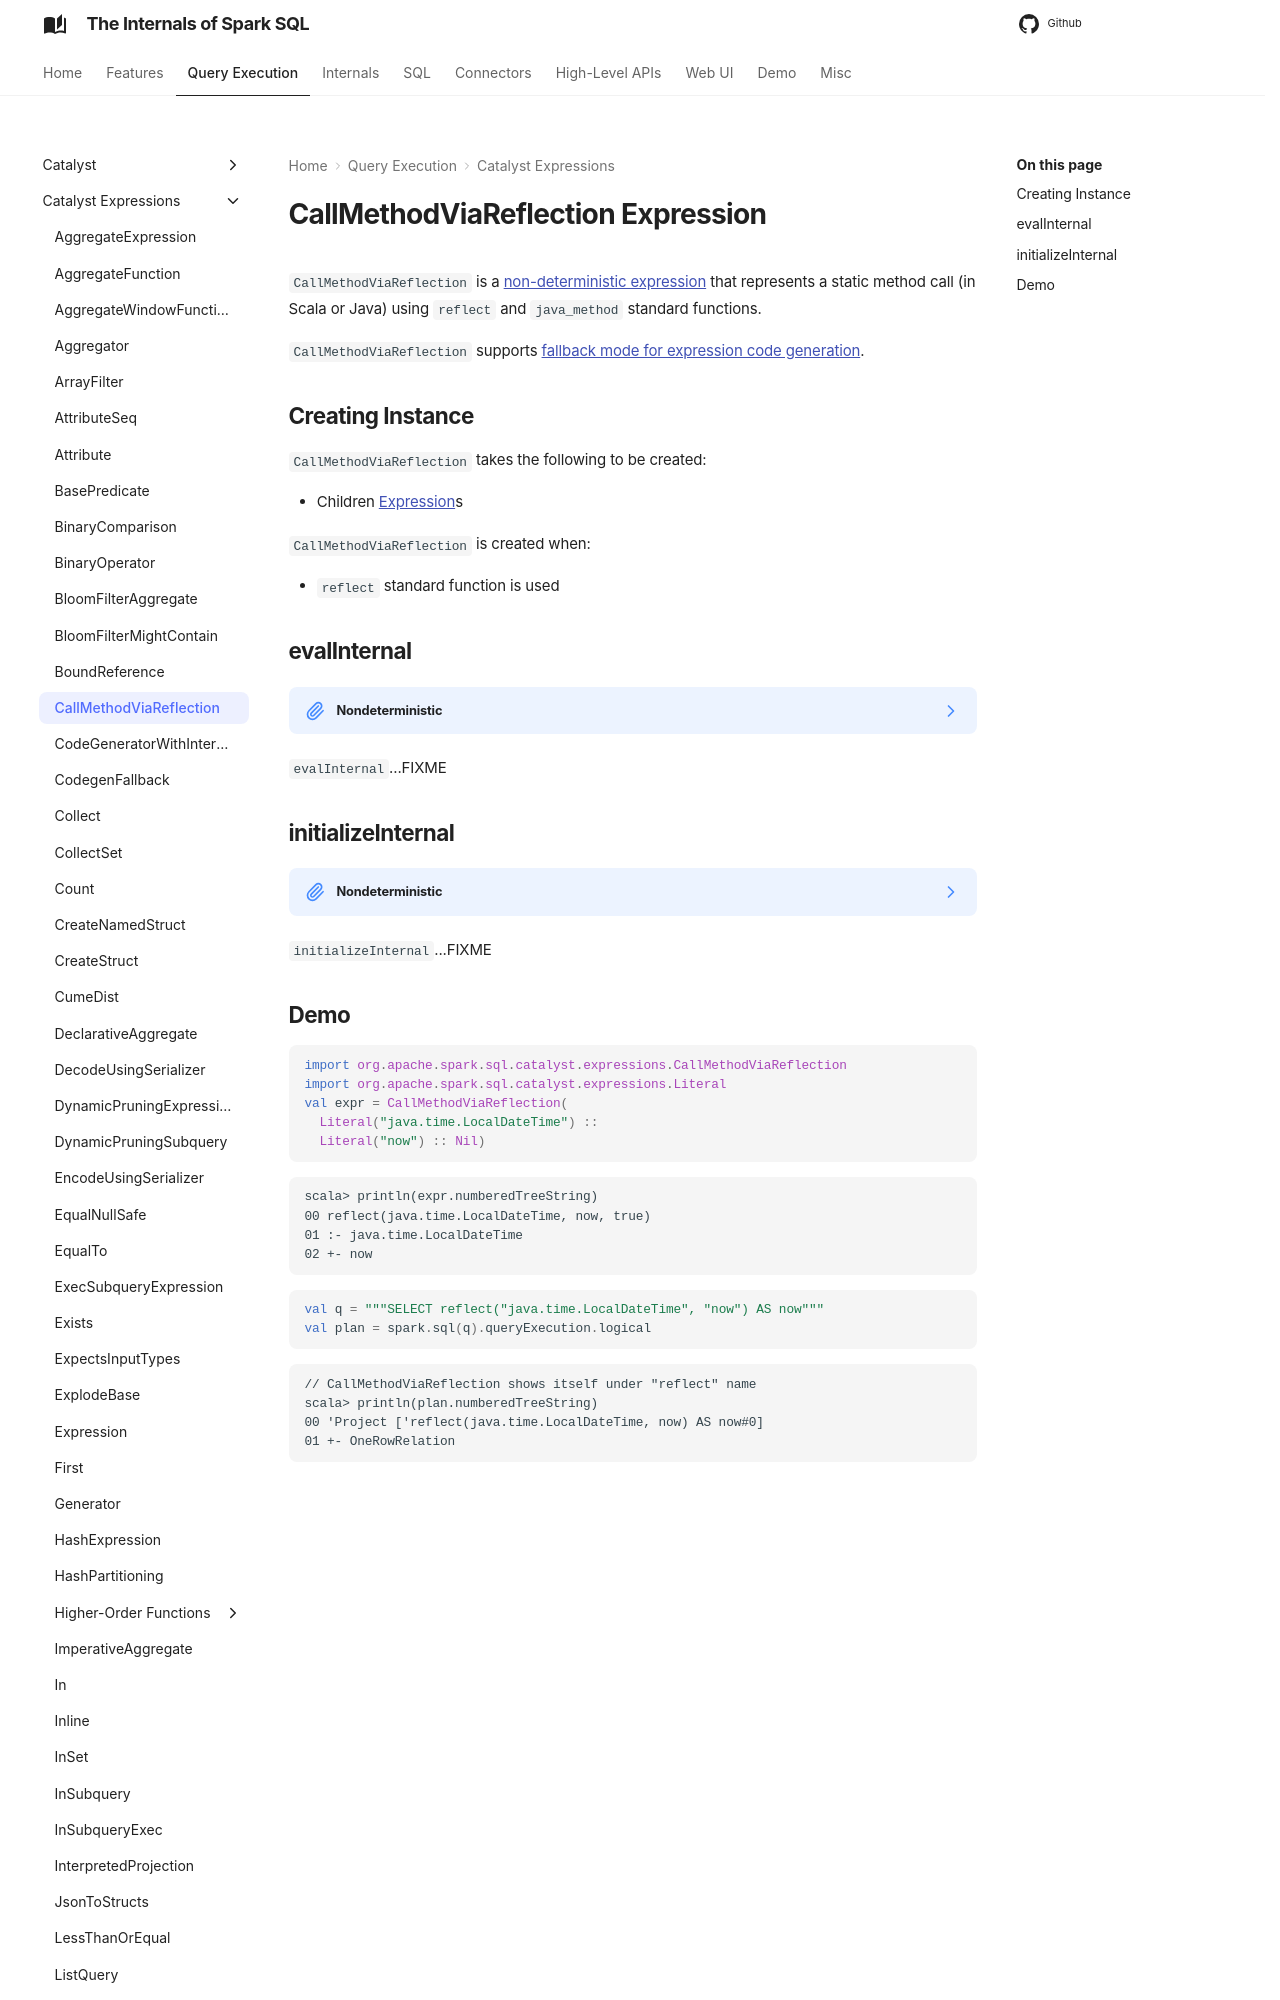

repository: japila-books/spark-sql-internals · page: expressions/CallMethodViaReflection/index.html · generator: mkdocs

---
title: CallMethodViaReflection
---

# CallMethodViaReflection Expression

`CallMethodViaReflection` is a [non-deterministic expression](Nondeterministic.md) that represents a static method call (in Scala or Java) using `reflect` and `java_method` standard functions.

`CallMethodViaReflection` supports [fallback mode for expression code generation](Expression.md#CodegenFallback).

## Creating Instance

`CallMethodViaReflection` takes the following to be created:

* <span id="children"> Children [Expression](Expression.md)s

`CallMethodViaReflection` is created when:

* `reflect` standard function is used

## evalInternal { #evalInternal }

??? note "Nondeterministic"

    ```scala
    evalInternal(
      input: InternalRow): Any
    ```

    `evalInternal` is part of the [Nondeterministic](Nondeterministic.md#evalInternal) abstraction.

`evalInternal`...FIXME
